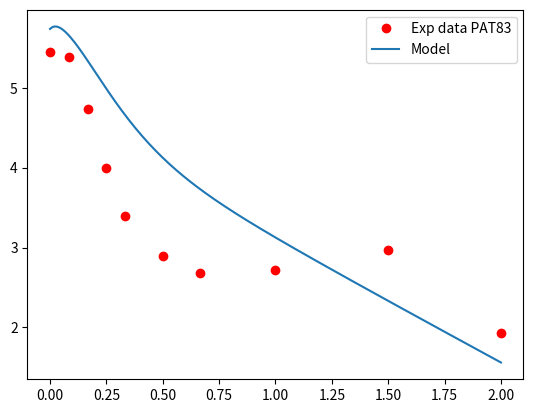

Here is the Python script that generated this plot:
import numpy as np 
import matplotlib.pyplot as plt
from scipy.spatial import distance
from scipy.interpolate import InterpolatedUnivariateSpline

#variaveis de inicializacao
ageFim  = 50
deltaA   = 0.1 #passo no age
ageNpts = int(ageFim/deltaA ) + 1
agePt = np.linspace(0, ageFim, ageNpts)
ageCont = 0

tempoFim = 2
deltaT   = 0.01 #passo no tempo
tempoNpts = int(tempoFim/deltaT) + 1 
tempoPt = np.linspace(0, tempoFim, tempoNpts)
tempoCont = 0

def calcIntegral(I,Rp,Rt):
    soma = 0.0
    for a in range(0, ageNpts):
        soma = soma + I[a]*Rp[a]*Rt[a]
    return soma/float(ageNpts)


#recebe como parametro os parametros estocasticos, individuos, e os valores experimentais
def viralmodelfit(poi, exp):
    
    #paramentros que serao ajustados 
    # epsilon_s     = 0.998 # efetividade da terapia em diminuir ou bloquear a exportacao de RNA positivo
    # epsilon_alpha = 0.924 # efetividade da terapia em diminuir ou bloquear a replicacao de RNA positivo
    # epsilon_r     = 0.290 # efetividade da terapia em diminuir ou bloquear a replicacao de RNA negativo
    # kappa_t       = 1.000 # fator para aumentar a degradacao de RNA positivo disponivel para traducao
    # kappa_c       = 1.000 # fator para aumentar a degradacao de RNA positivo e negativo no complexo de replicacao
    # delta = 0.62

    #Inicializacao

    #parametros
    s     = 1.3*10**5
    d     = 0.01
    beta  = 5*10**-8
    c     = 22.30
    #parametro que sera ajustado 
    # delta = 0.62
    rho   = 8.180
    alpha = 30
    r     = 1.61

    k     = 0.80 # coeficiente da funcao exponencial de atraso na exportacao de RNA positivo
    tau   = 0.50 # tempo de atraso para a exportacao de RNA positivo
    Rmax  = 50.0 # numero maximo de RNA negativo / complexo de replicacao (Rn)
    sigma = 1.30 # taxa de formacao de complexos de replicacao
    mu_t  = 0.89 # 0.8 no artigo # decaimento natural de Rt
    theta = 1.20 # taxa de disponibilidade para traducao
    mu_c  = 2.39 # 0.89 no artigo # decaimento natural de Rc e Rn

    #variaveis 

    I = np.zeros((tempoNpts, ageNpts))
    Rp = np.zeros((tempoNpts, ageNpts))
    Rt = np.zeros((tempoNpts, ageNpts))
    Rn = np.zeros((tempoNpts, ageNpts))
    V = np.zeros(tempoNpts)
    T = np.zeros(tempoNpts)

    def diferencasfinitas(poi):
        
        #Solve
        
        epsilon_s     = poi[0]
        epsilon_alpha = poi[1]
        epsilon_r     = poi[2]
        kappa_t       = 1.0 #poi[3]
        kappa_c       = 1.0 #poi[4]
        delta         = poi[3]

        for t in range(1, tempoNpts):
        
            T[t] = (s - d*T[t-1] - beta*V[t-1]*T[t-1])*deltaT + T[t-1]
            
            V[t] =  deltaT*((1 - epsilon_s)*rho*calcIntegral(I[t-1],Rp[t-1],Rt[t-1]) 
            - c*V[t-1]) + V[t-1]
            
            rho1 = 0.0
            
            Rp[t][0] = 0
            Rn[t][0] = 0
            Rt[t][0] = 1
            I[t][0]  = beta*V[t]*T[t] 
            
            for a in range(1, ageNpts):
                
                if(float(a*deltaA) < tau):
                    rho1 = 0
                else:
                    rho1 = rho*(1 - np.exp(-k*(float(a*deltaA) - tau)))
                    
                I[t][a] = (-delta*I[t-1][a] - (I[t-1][a] - I[t-1][a-1])/deltaA)*deltaT + I[t-1][a]
                
                Rn[t][a] = ((1 - epsilon_r)*r*Rp[t-1][a]*(1 - (Rn[t-1][a]/Rmax)) - kappa_c*mu_c*Rn[t-1][a]
                            - (Rn[t-1][a] - Rn[t-1][a-1])/(deltaA ))*deltaT + Rn[t-1][a]
                
                Rp[t][a] = ((1 - epsilon_alpha)*alpha*Rn[t-1][a] + sigma*Rt[t-1][a] - theta*Rp[t-1][a]
                            - (1- epsilon_s)*rho1*Rp[t-1][a] - kappa_c*mu_c*Rp[t-1][a]
                            - (Rp[t-1][a] - Rp[t-1][a-1])/(deltaA))*deltaT + Rp[t-1][a]
                
                Rt[t][a] = (theta*Rp[t-1][a] - sigma*Rt[t-1][a] - (1 - epsilon_s)*rho1*Rt[t-1][a] - kappa_t*mu_t*Rt[t-1][a]
                            - (Rt[t-1][a] - Rt[t-1][a-1])/(deltaA))*deltaT + Rt[t-1][a]
        return V


      
    #condicoes iniciais
    
    T0 = 1.3*10**5
    V0 = 5.45*pow(10,5)
    
    I0_t0 = beta*T0*V0
    
    Rt0_t0 = 1
    Rp0_t0 = 0
    Rn0_t0 = 0
    
    
    T[0] = T0
    V[0] = V0
    
    Rt[0][0] = Rt0_t0
    Rp[0][0] = Rp0_t0
    Rn[0][0] = Rn0_t0
    I[0][0] = I0_t0
    
    rho1 = 0.00
    
    # Condicao inicial para as EDPs
    for ageCont in range(1, ageNpts):
        I[0][ageCont] = (beta*T[0]*V[0]*np.exp(-deltaA*ageCont))*deltaA + I[0][ageCont-1]
        
        if ageCont*deltaA < tau:
            rho1 = 0
        else:
            rho1 = (1 - np.exp(-k*((ageCont*deltaA) - tau)))*rho
        
        Rn[0][ageCont] = (r*Rp[0][ageCont-1] - r*Rp[0][ageCont-1]*(Rn[0][ageCont-1]/Rmax) 
        - mu_c*Rn[0][ageCont-1])*deltaA + Rn[0][ageCont-1]
    
        Rp[0][ageCont] = (alpha*Rn[0][ageCont-1] + sigma*Rt[0][ageCont-1] 
        - theta*Rp[0][ageCont-1]- rho1*Rp[0][ageCont-1]
        - mu_c*Rp[0][ageCont-1])*deltaA + Rp[0][ageCont-1]
    
        Rt[0][ageCont] = (theta*Rp[0][ageCont-1] - sigma*Rt[0][ageCont-1] 
        - rho1*Rt[0][ageCont-1] - mu_t*Rt[0][ageCont-1])*deltaA + Rt[0][ageCont-1]
        
    #Fim das condicoess iniciais----------------------------------------------+
    
    # Executa o metedo numerico para resolver
    # Precisa passar como parametro as condicoes iniciais 
    diferencasfinitas(poi)
    
    # Passa para a base log o resultado
    
    V_log = np.log10(V)
    
    t_exp = [0, 0.083, 0.167, 0.25, 0.333, 0.5, 0.667, 1, 1.5, 2 ]

    plt.figure()    
    plt.plot(t_exp, exp, 'ro')
    plt.plot(tempoPt,V_log)
    plt.legend(["Exp data PAT83", "Model"])
    plt.show()
    
    # fazer interpolacao usando os pontos experimentais
    #ius = InterpolatedUnivariateSpline(t_exp, exp)
    
    # aplicar a funcao interpolada nos pontos do metodo numerico do modelo
    #yi = ius(tempoPt)
    
    # calcular a distancia euclidiana entre os resultados experimentais interpolados
    # e o resultado do modelo
    
    #dst = distance.euclidean(V_log, yi)
    
    #return dst


if __name__ == "__main__":

    # Copy best result
    poi = [0.19288434706486748, 0.874434619976431, 0.09, 0.01]

    # experimental data PAT 83 
    exp = [5.45, 5.38, 4.73, 4.00, 3.39, 2.89, 2.68, 2.72, 2.97, 1.93]

    viralmodelfit(poi, exp)